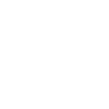
t = 0.00 s
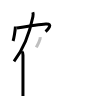
t = 4.25 s
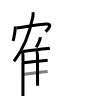
t = 8.50 s
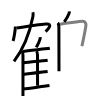
t = 12.50 s
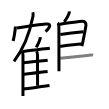
t = 15.50 s
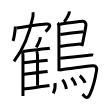
t = 21.00 s

The animated SVG that drew these frames (rendered in a browser with its animation timeline set to each time). Animation: 21 SMIL elements (animate=21); one cycle of 21.00 s.

<svg width="109px" height="109px" viewBox="0 0 px 109px" xmlns="http://www.w3.org/2000/svg" xmlns:xlink="http://www.w3.org/1999/xlink" xml:space="preserve" version="1.1"  baseProfile="full">
<path d="M15.4,26.62c0,3.25-1.6,12.19-2.32,14.36" style="fill:none;stroke:black;stroke-width:3;opacity:0">
  <animate attributeType="CSS" attributeName="opacity" from="0" to="1" begin="0s" dur="1s" repeatCount="0" fill="freeze" />
</path>
<path d="M16.96,28.09c7.79-1.34,23.89-3.85,28.93-4.16c7.87-0.49,1.67,6-0.29,7.77" style="fill:none;stroke:black;stroke-width:3;opacity:0">
  <animate attributeType="CSS" attributeName="opacity" from="0" to="1" begin="1s" dur="1s" repeatCount="0" fill="freeze" />
</path>
<path d="M32.83,12.25c0.55,1.38,0.48,2.38,0.05,4.57C30.22,30.16,24.68,47.43,14,61.37" style="fill:none;stroke:black;stroke-width:3;opacity:0">
  <animate attributeType="CSS" attributeName="opacity" from="0" to="1" begin="2s" dur="1s" repeatCount="0" fill="freeze" />
</path>
<path d="M21.98,51.47c0.77,0.77,1,2.17,1,3.78c0,10.14-0.02,35.68-0.02,40.75" style="fill:none;stroke:black;stroke-width:3;opacity:0">
  <animate attributeType="CSS" attributeName="opacity" from="0" to="1" begin="3s" dur="1s" repeatCount="0" fill="freeze" />
</path>
<path d="M40.17,37.21c0.04,0.6-0.01,1.38-0.16,1.89c-0.92,3.26-1.59,4.28-3.71,8.25" style="fill:none;stroke:black;stroke-width:3;opacity:0">
  <animate attributeType="CSS" attributeName="opacity" from="0" to="1" begin="4s" dur="1s" repeatCount="0" fill="freeze" />
</path>
<path d="M22.73,51.45c4.24-0.61,15.61-1.82,22.28-2.6c2.39-0.28,4.17-0.5,4.82-0.62" style="fill:none;stroke:black;stroke-width:3;opacity:0">
  <animate attributeType="CSS" attributeName="opacity" from="0" to="1" begin="5s" dur="1s" repeatCount="0" fill="freeze" />
</path>
<path d="M36.46,51.25c0.9,0.9,1.05,2.13,1.05,3.99c0,8.38,0.05,23.97,0.05,30.63" style="fill:none;stroke:black;stroke-width:3;opacity:0">
  <animate attributeType="CSS" attributeName="opacity" from="0" to="1" begin="6s" dur="1s" repeatCount="0" fill="freeze" />
</path>
<path d="M23.75,62.8c3.85-0.49,13.12-1.41,19-2.03c2.4-0.25,4.24-0.46,4.91-0.57" style="fill:none;stroke:black;stroke-width:3;opacity:0">
  <animate attributeType="CSS" attributeName="opacity" from="0" to="1" begin="7s" dur="1s" repeatCount="0" fill="freeze" />
</path>
<path d="M23.09,74.47c4.05-0.41,13.41-1.62,19.42-2.41c2.49-0.33,4.4-0.58,5.12-0.67" style="fill:none;stroke:black;stroke-width:3;opacity:0">
  <animate attributeType="CSS" attributeName="opacity" from="0" to="1" begin="8s" dur="1s" repeatCount="0" fill="freeze" />
</path>
<path d="M23.34,88.93c4.06-0.59,14.21-1.81,20.68-2.63c2.69-0.34,4.75-0.62,5.48-0.75" style="fill:none;stroke:black;stroke-width:3;opacity:0">
  <animate attributeType="CSS" attributeName="opacity" from="0" to="1" begin="9s" dur="1s" repeatCount="0" fill="freeze" />
</path>
<path d="M69.29,11.41c0.06,0.82-0.06,1.63-0.35,2.4c-0.94,2.44-2.18,4.81-4.69,8.07" style="fill:none;stroke:black;stroke-width:3;opacity:0">
  <animate attributeType="CSS" attributeName="opacity" from="0" to="1" begin="10s" dur="1s" repeatCount="0" fill="freeze" />
</path>
<path d="M57.8,22.92c1.01,1.01,1.09,2.33,1.09,4.58c0,7.62,0.06,23.9,0.08,36.62c0,2.24,0,5.15,0,7.16" style="fill:none;stroke:black;stroke-width:3;opacity:0">
  <animate attributeType="CSS" attributeName="opacity" from="0" to="1" begin="11s" dur="1s" repeatCount="0" fill="freeze" />
</path>
<path d="M59.81,24.25c2.94-0.62,21.5-3.17,23.01-3.06c2.24,0.16,3.33,2.15,3.13,4.02c-0.09,0.89-1.67,9.77-3.02,16.23c-0.39,1.86-0.76,3.52-1.06,4.73" style="fill:none;stroke:black;stroke-width:3;opacity:0">
  <animate attributeType="CSS" attributeName="opacity" from="0" to="1" begin="12s" dur="1s" repeatCount="0" fill="freeze" />
</path>
<path d="M60.31,34.58c7.94-1.21,19.31-2.46,23.25-2.84" style="fill:none;stroke:black;stroke-width:3;opacity:0">
  <animate attributeType="CSS" attributeName="opacity" from="0" to="1" begin="13s" dur="1s" repeatCount="0" fill="freeze" />
</path>
<path d="M59.97,46.37c5.15-0.62,15.28-1.87,21.13-2.25" style="fill:none;stroke:black;stroke-width:3;opacity:0">
  <animate attributeType="CSS" attributeName="opacity" from="0" to="1" begin="14s" dur="1s" repeatCount="0" fill="freeze" />
</path>
<path d="M60.19,58.36c7.09-0.73,21.06-2.15,26.95-2.86c1.75-0.21,4.34-1.05,6.02-0.38" style="fill:none;stroke:black;stroke-width:3;opacity:0">
  <animate attributeType="CSS" attributeName="opacity" from="0" to="1" begin="15s" dur="1s" repeatCount="0" fill="freeze" />
</path>
<path d="M59.99,70c10.63-1.5,27.13-3.67,32.17-4.15c3.28-0.31,4.97,0.89,4.38,4.57c-1.64,10.24-3.83,17.71-6.68,24c-2.86,6.33-5.97,1.04-7.3-0.24" style="fill:none;stroke:black;stroke-width:3;opacity:0">
  <animate attributeType="CSS" attributeName="opacity" from="0" to="1" begin="16s" dur="1s" repeatCount="0" fill="freeze" />
</path>
<path d="M55.02,82.98c0.4,3.71-0.54,8.16-1.71,10.44" style="fill:none;stroke:black;stroke-width:3;opacity:0">
  <animate attributeType="CSS" attributeName="opacity" from="0" to="1" begin="17s" dur="1s" repeatCount="0" fill="freeze" />
</path>
<path d="M62.32,79.74c1.84,1.84,3.58,6.67,4.04,9.37" style="fill:none;stroke:black;stroke-width:3;opacity:0">
  <animate attributeType="CSS" attributeName="opacity" from="0" to="1" begin="18s" dur="1s" repeatCount="0" fill="freeze" />
</path>
<path d="M71.33,77.79c1.56,1.42,4.03,5.68,4.42,7.76" style="fill:none;stroke:black;stroke-width:3;opacity:0">
  <animate attributeType="CSS" attributeName="opacity" from="0" to="1" begin="19s" dur="1s" repeatCount="0" fill="freeze" />
</path>
<path d="M79.75,75.75c1.86,1.3,4.8,5.21,5.27,7.12" style="fill:none;stroke:black;stroke-width:3;opacity:0">
  <animate attributeType="CSS" attributeName="opacity" from="0" to="1" begin="20s" dur="1s" repeatCount="0" fill="freeze" />
</path>
</svg>
